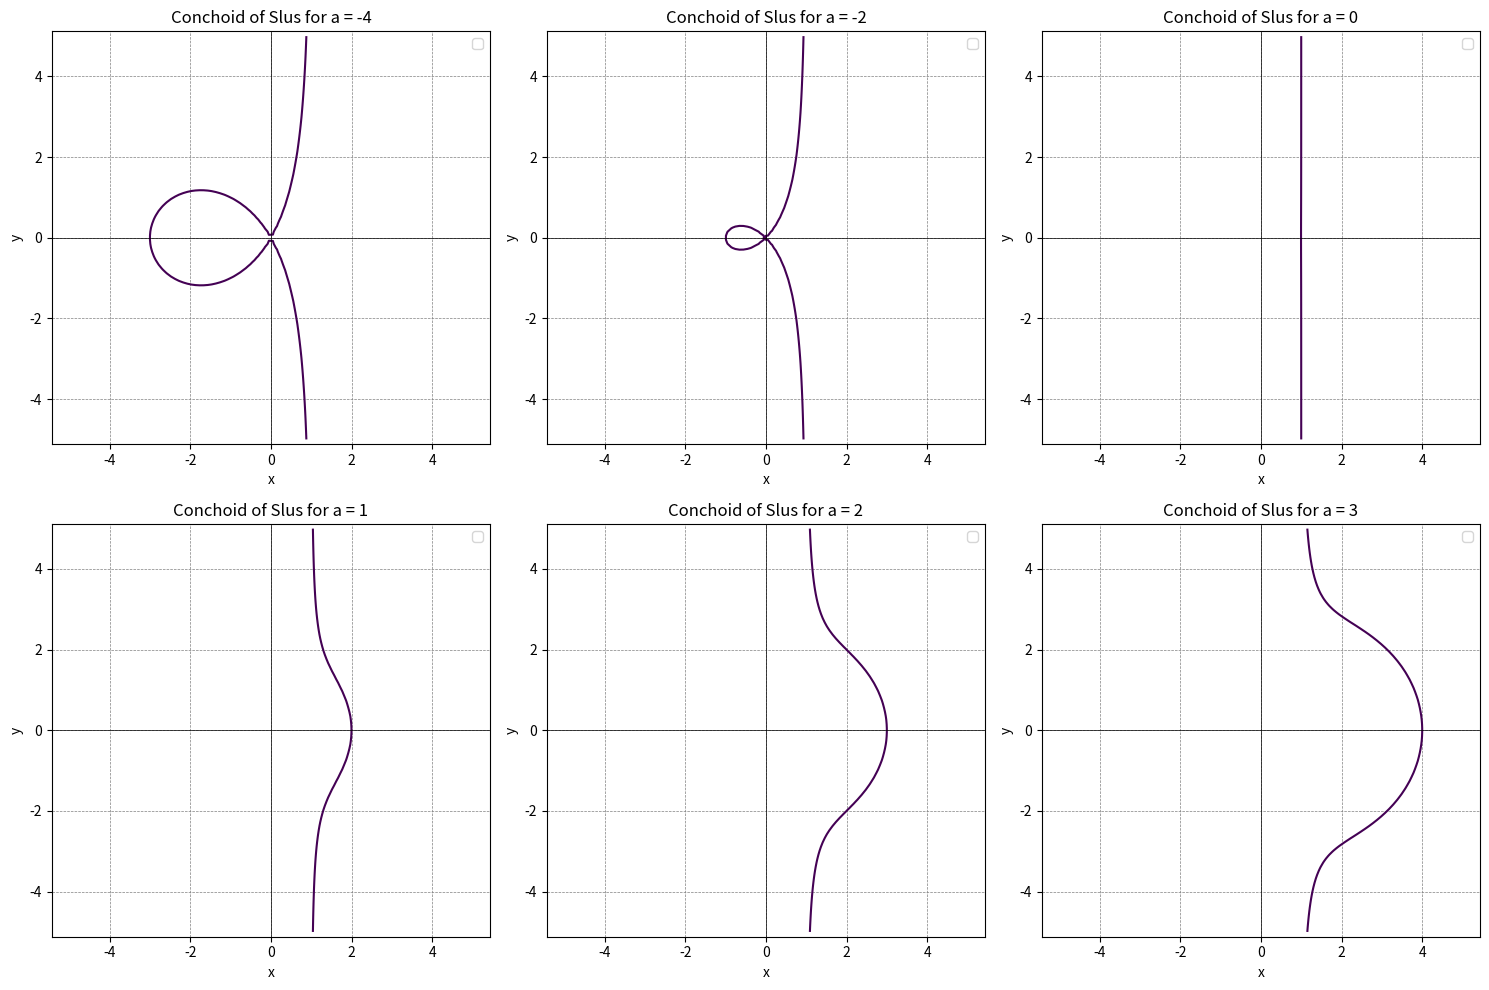

Write Python code to recreate this figure.
import numpy as np
import matplotlib.pyplot as plt

def plot_conchoid(a_values):
    x = np.linspace(-5,5,100)
    y = np.linspace(-5,5,100)
    x, y = np.meshgrid(x, y)
    plt.figure(figsize=(15, 10))

    for i, a in enumerate(a_values, 1):
        z = -a*x**2 + x**3 - x**2 + x*y**2 - y**2
        plt.subplot(2, 3, i)
        plt.contour(x, y, z, levels=[0], label=f'a = {a}')
        plt.xlabel('x')
        plt.ylabel('y')
        plt.axhline(0, color='black',linewidth=0.5)
        plt.axvline(0, color='black',linewidth=0.5)
        plt.grid(color='gray', linestyle='--', linewidth=0.5)
        plt.legend()
        plt.title(f'Conchoid of Slus for a = {a}')
        plt.axis('equal')

    plt.tight_layout()
    plt.show()

a_values = [-4, -2, 0, 1, 2, 3]

plot_conchoid(a_values)
